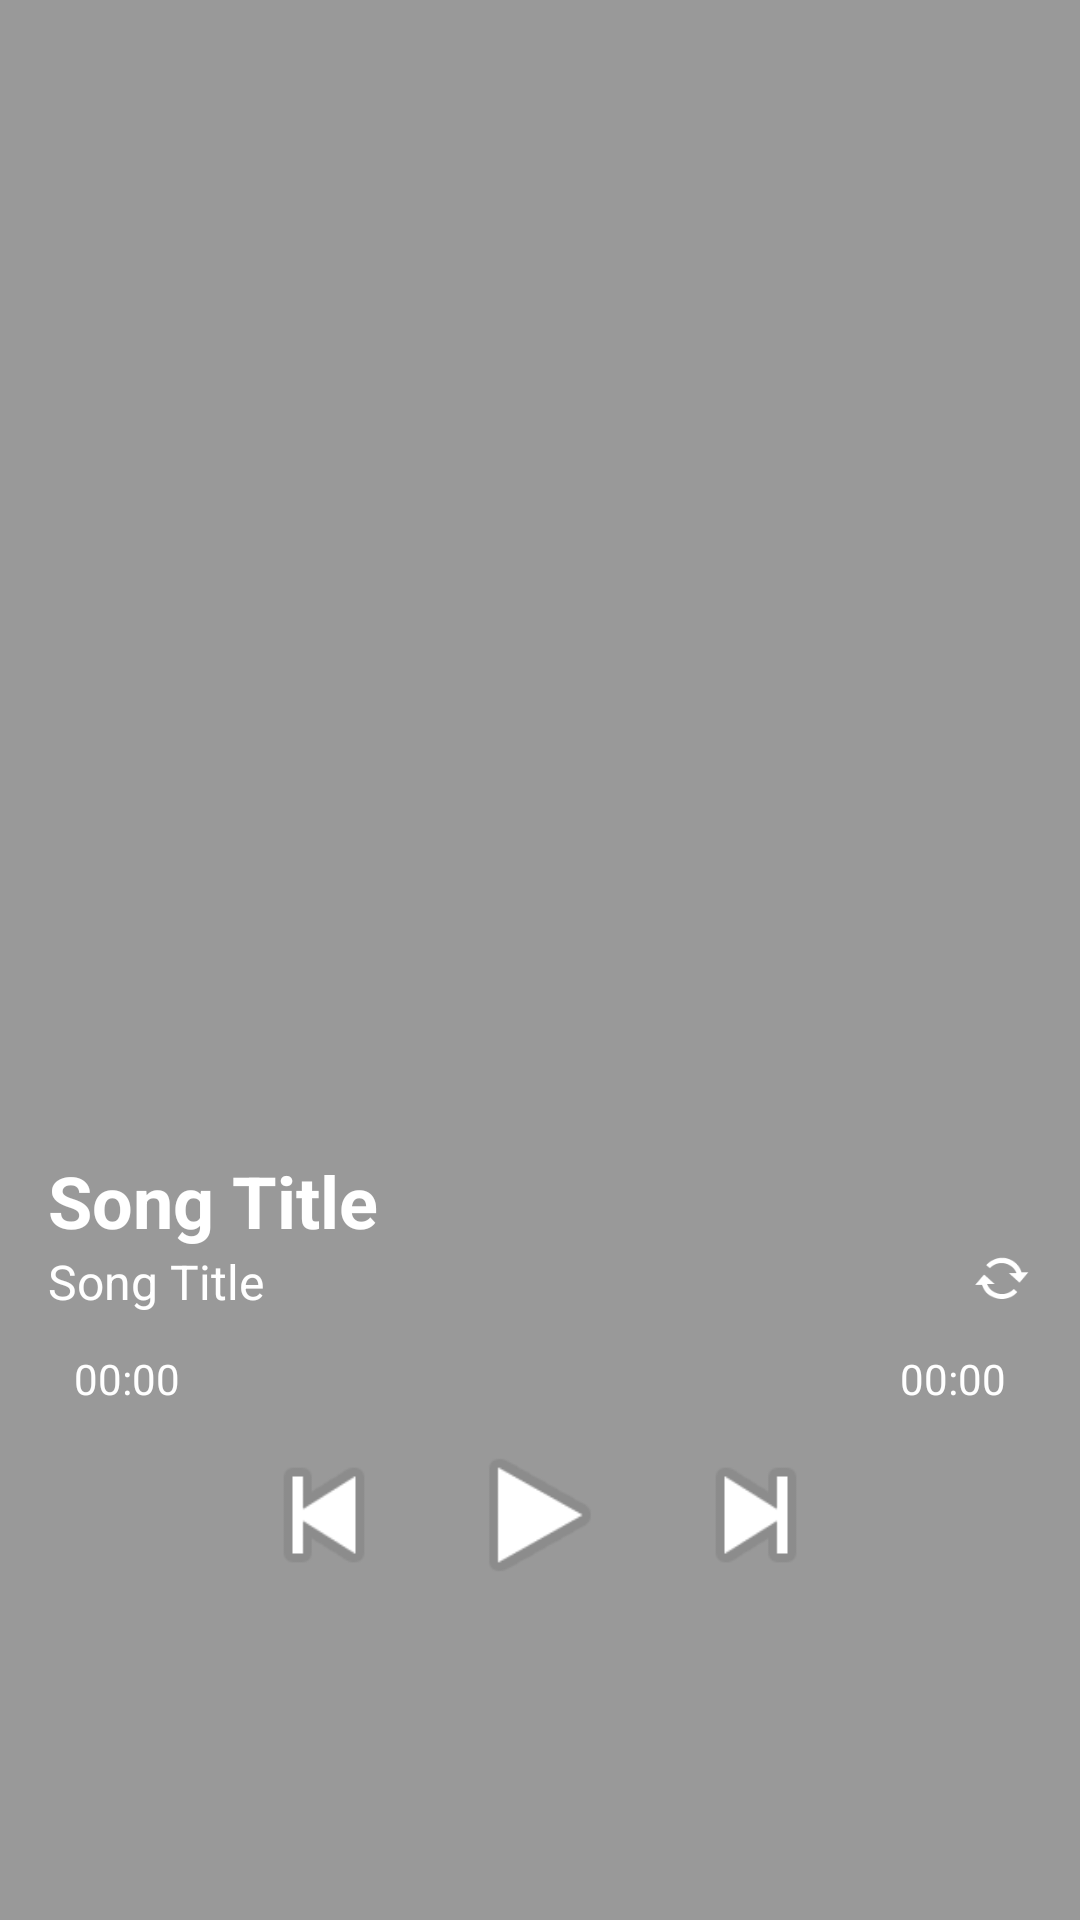

This screen was rendered from an Android layout file. Write that file and the resources it references.
<!-- AndroidManifest.xml: activity theme Theme.CSE441_MUSIC.Fullscreen -->
<!-- res/layout/activity_music_player.xml -->
<?xml version="1.0" encoding="utf-8"?>
<FrameLayout xmlns:android="http://schemas.android.com/apk/res/android"
    xmlns:tools="http://schemas.android.com/tools"
    android:layout_width="match_parent"
    android:layout_height="match_parent"
    android:background="?attr/fullscreenBackgroundColor"
    android:theme="@style/ThemeOverlay.CSE441_MUSIC.FullscreenContainer"
    tools:context=".MusicPlayerActivity">

    <TextView
        android:id="@+id/fullscreen_content"
        android:layout_width="match_parent"
        android:layout_height="match_parent"
        android:gravity="center"
        android:keepScreenOn="true"
        android:textColor="?attr/fullscreenTextColor"
        android:textSize="50sp"
        android:textStyle="bold" />
    <FrameLayout
        android:layout_width="match_parent"
        android:layout_height="match_parent"
        android:fitsSystemWindows="true">

        <LinearLayout
            android:id="@+id/fullscreen_content_controls"
            style="@style/Widget.Theme.CSE441_MUSIC.ButtonBar.Fullscreen"
            android:layout_width="match_parent"
            android:layout_height="match_parent"
            android:layout_gravity="bottom|center_horizontal"
            android:orientation="vertical"
            android:padding="16dp"
            tools:ignore="UselessParent">


                <ImageView
                    android:id="@+id/song_image"
                    android:layout_width="200dp"
                    android:layout_height="200dp"
                    android:scaleType="centerCrop"
                    android:layout_gravity="center"
                    android:layout_margin="44dp"
                    android:layout_marginBottom="16dp"/>

                <TextView
                    android:id="@+id/song_title"
                    android:layout_marginTop="80dp"
                    android:layout_width="wrap_content"
                    android:layout_height="wrap_content"
                    android:textColor="#fff"
                    android:text="Song Title"
                    android:textStyle="bold"
                    android:textSize="24sp"
                    android:layout_gravity="left" />

            <LinearLayout
                android:layout_width="match_parent"
                android:layout_height="wrap_content"
                android:orientation="horizontal">

                <TextView
                    android:id="@+id/song_artist"
                    android:layout_width="0dp"
                    android:layout_height="wrap_content"
                    android:textColor="#fff"
                    android:text="Song Title"
                    android:textSize="16sp"
                    android:layout_weight="1"
                    android:layout_gravity="start" />

                <ImageView
                    android:id="@+id/imgview_one_song"
                    android:layout_width="20dp"
                    android:layout_height="20dp"
                    android:layout_gravity="end"
                    android:src="@android:drawable/stat_notify_sync" />

            </LinearLayout>

                <LinearLayout
                    android:layout_width="match_parent"
                    android:layout_height="wrap_content"
                    android:orientation="vertical"
                    android:layout_marginTop="12dp"
                    android:gravity="center_horizontal">

                    <SeekBar
                        android:id="@+id/seek_bar"
                        android:layout_width="match_parent"
                        android:layout_height="wrap_content"
                        android:layout_weight="1"/>

                    <LinearLayout
                        android:layout_width="match_parent"
                        android:layout_height="wrap_content"
                        android:orientation="horizontal"
                        android:gravity="center_horizontal">
                        <TextView
                            android:id="@+id/current_time"
                            android:layout_width="wrap_content"
                            android:layout_height="wrap_content"
                            android:text="00:00"
                            android:textColor="#fff"
                            android:textSize="14sp"/>

                        <TextView
                            android:layout_width="240dp"
                            android:layout_height="wrap_content"/>

                        <TextView
                            android:id="@+id/total_duration"
                            android:layout_width="wrap_content"
                            android:layout_height="wrap_content"
                            android:text="00:00"
                            android:textColor="#fff"
                            android:textSize="14sp"/>
                    </LinearLayout>


                </LinearLayout>


            <LinearLayout
                android:layout_marginTop="8dp"
                android:layout_gravity="center_horizontal"
                android:layout_width="wrap_content"
                android:layout_height="wrap_content">

                <ImageView
                    android:id="@+id/pre_button"
                    android:layout_width="56dp"
                    android:layout_height="56dp"
                    android:layout_gravity="center"
                    android:src="@android:drawable/ic_media_previous" />


                <ImageView
                    android:id="@+id/pause_button"
                    android:layout_width="56dp"
                    android:layout_height="56dp"
                    android:layout_gravity="center"
                    android:layout_marginLeft="16dp"
                    android:layout_marginRight="16dp"
                    android:src="@android:drawable/ic_media_play" />

                <ImageView
                    android:id="@+id/next_button"
                    android:layout_width="56dp"
                    android:layout_height="56dp"
                    android:layout_gravity="center"
                    android:src="@android:drawable/ic_media_next" />

            </LinearLayout>





        </LinearLayout>

    </FrameLayout>

</FrameLayout>
<!-- resources referenced by this layout -->
<resources>
  <style name="ThemeOverlay.CSE441_MUSIC.FullscreenContainer" parent="">
          <item name="fullscreenBackgroundColor">@color/light_blue_900</item>
          <item name="fullscreenTextColor">@color/light_blue_A400</item>
      </style>
  <style name="Widget.Theme.CSE441_MUSIC.ButtonBar.Fullscreen" parent="">
          <item name="android:background">@color/black_overlay</item>
          <item name="android:buttonBarStyle">?android:attr/buttonBarStyle</item>
      </style>
  <color name="light_blue_900">#FF01579B</color>
  <color name="light_blue_A400">#FF00B0FF</color>
  <color name="black_overlay">#66000000</color>
</resources>
